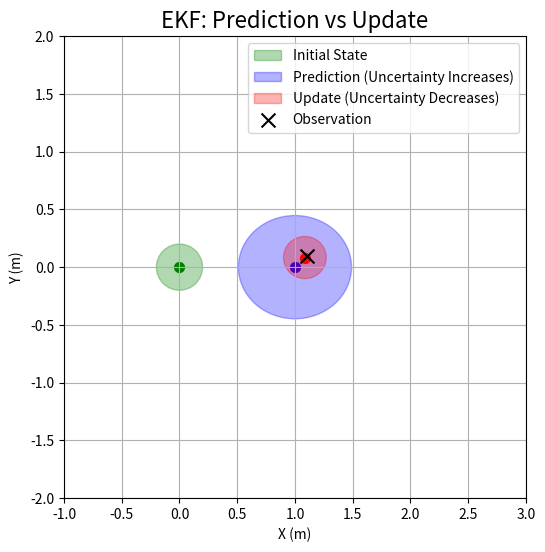

This chart was generated by the following Python code: (Note: this script raises an exception after producing the figure.)
import numpy as np
import matplotlib.pyplot as plt
from matplotlib.patches import Ellipse
import math

def plot_covariance_ellipse(x, y, P, ax, color, label):
    """
    Plots the covariance ellipse of the uncertainty.
    """
    eig_val, eig_vec = np.linalg.eig(P[0:2, 0:2])

    if eig_val[0] >= eig_val[1]:
        big_ind = 0
        small_ind = 1
    else:
        big_ind = 1
        small_ind = 0

    a = math.sqrt(eig_val[big_ind])
    b = math.sqrt(eig_val[small_ind])
    angle = math.atan2(eig_vec[1, big_ind], eig_vec[0, big_ind])

    ell = Ellipse(xy=(x, y), width=a * 4, height=b * 4, angle=np.rad2deg(angle),
                  color=color, alpha=0.3, label=label)
    ax.add_patch(ell)
    ax.scatter(x, y, c=color, s=50)

def main():
    fig, ax = plt.subplots(figsize=(10, 6))
    
    # 1. Initial State (Green)
    x_init = np.array([[0.0], [0.0], [0.0], [0.0]]) # x, y, yaw, v
    P_init = np.diag([0.1, 0.1, 0.1, 0.1]) ** 2
    plot_covariance_ellipse(x_init[0, 0], x_init[1, 0], P_init, ax, 'green', 'Initial State')
    
    # 2. Prediction Step (Blue) -> Uncertainty Increases
    # Move 1 meter to the right
    dt = 1.0
    v = 1.0
    u = np.array([[v], [0.0]])
    
    # Simple linear motion model for visualization
    F = np.eye(4)
    F[0, 3] = dt # x += v * dt
    
    # Process Noise
    Q = np.diag([0.2, 0.2, 0.1, 0.2]) ** 2
    
    x_pred = x_init.copy()
    x_pred[0] += v * dt
    
    P_pred = F @ P_init @ F.T + Q
    plot_covariance_ellipse(x_pred[0, 0], x_pred[1, 0], P_pred, ax, 'blue', 'Prediction (Uncertainty Increases)')
    
    # 3. Update Step (Red) -> Uncertainty Decreases
    # Observe x, y
    z = np.array([[1.1], [0.1]]) # Observation is slightly off
    H = np.array([
        [1, 0, 0, 0],
        [0, 1, 0, 0]
    ])
    R = np.diag([0.1, 0.1]) ** 2 # Observation Noise (Very accurate GPS)
    
    y = z - H @ x_pred
    S = H @ P_pred @ H.T + R
    K = P_pred @ H.T @ np.linalg.inv(S)
    
    x_est = x_pred + K @ y
    P_est = (np.eye(4) - K @ H) @ P_pred
    
    plot_covariance_ellipse(x_est[0, 0], x_est[1, 0], P_est, ax, 'red', 'Update (Uncertainty Decreases)')
    
    # Plot Observation
    ax.scatter(z[0], z[1], marker='x', c='black', s=100, label='Observation')

    ax.set_xlim(-1, 3)
    ax.set_ylim(-2, 2)
    ax.set_aspect('equal')
    ax.legend()
    ax.set_title("EKF: Prediction vs Update", fontsize=16)
    ax.set_xlabel("X (m)")
    ax.set_ylabel("Y (m)")
    ax.grid(True)
    
    output_path = "/home/<user>/code/PythonRobotics/PythonRoboticsLearning/notes/img/ekf_prediction_update.png"
    plt.savefig(output_path, dpi=300)
    print(f"Image saved to {output_path}")

if __name__ == '__main__':
    main()
